Image classification data set "ARIAC_2023" (KshitijKarnawat/ARIAC_2023 on GitHub). Class labels (4): battery, pump, regulator, sensor.

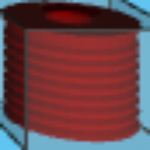
Label: pump

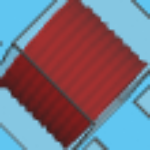
Label: pump

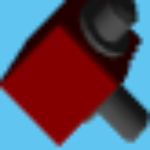
Label: regulator

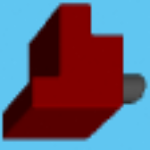
Label: sensor

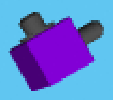
Label: regulator

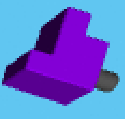
Label: sensor
